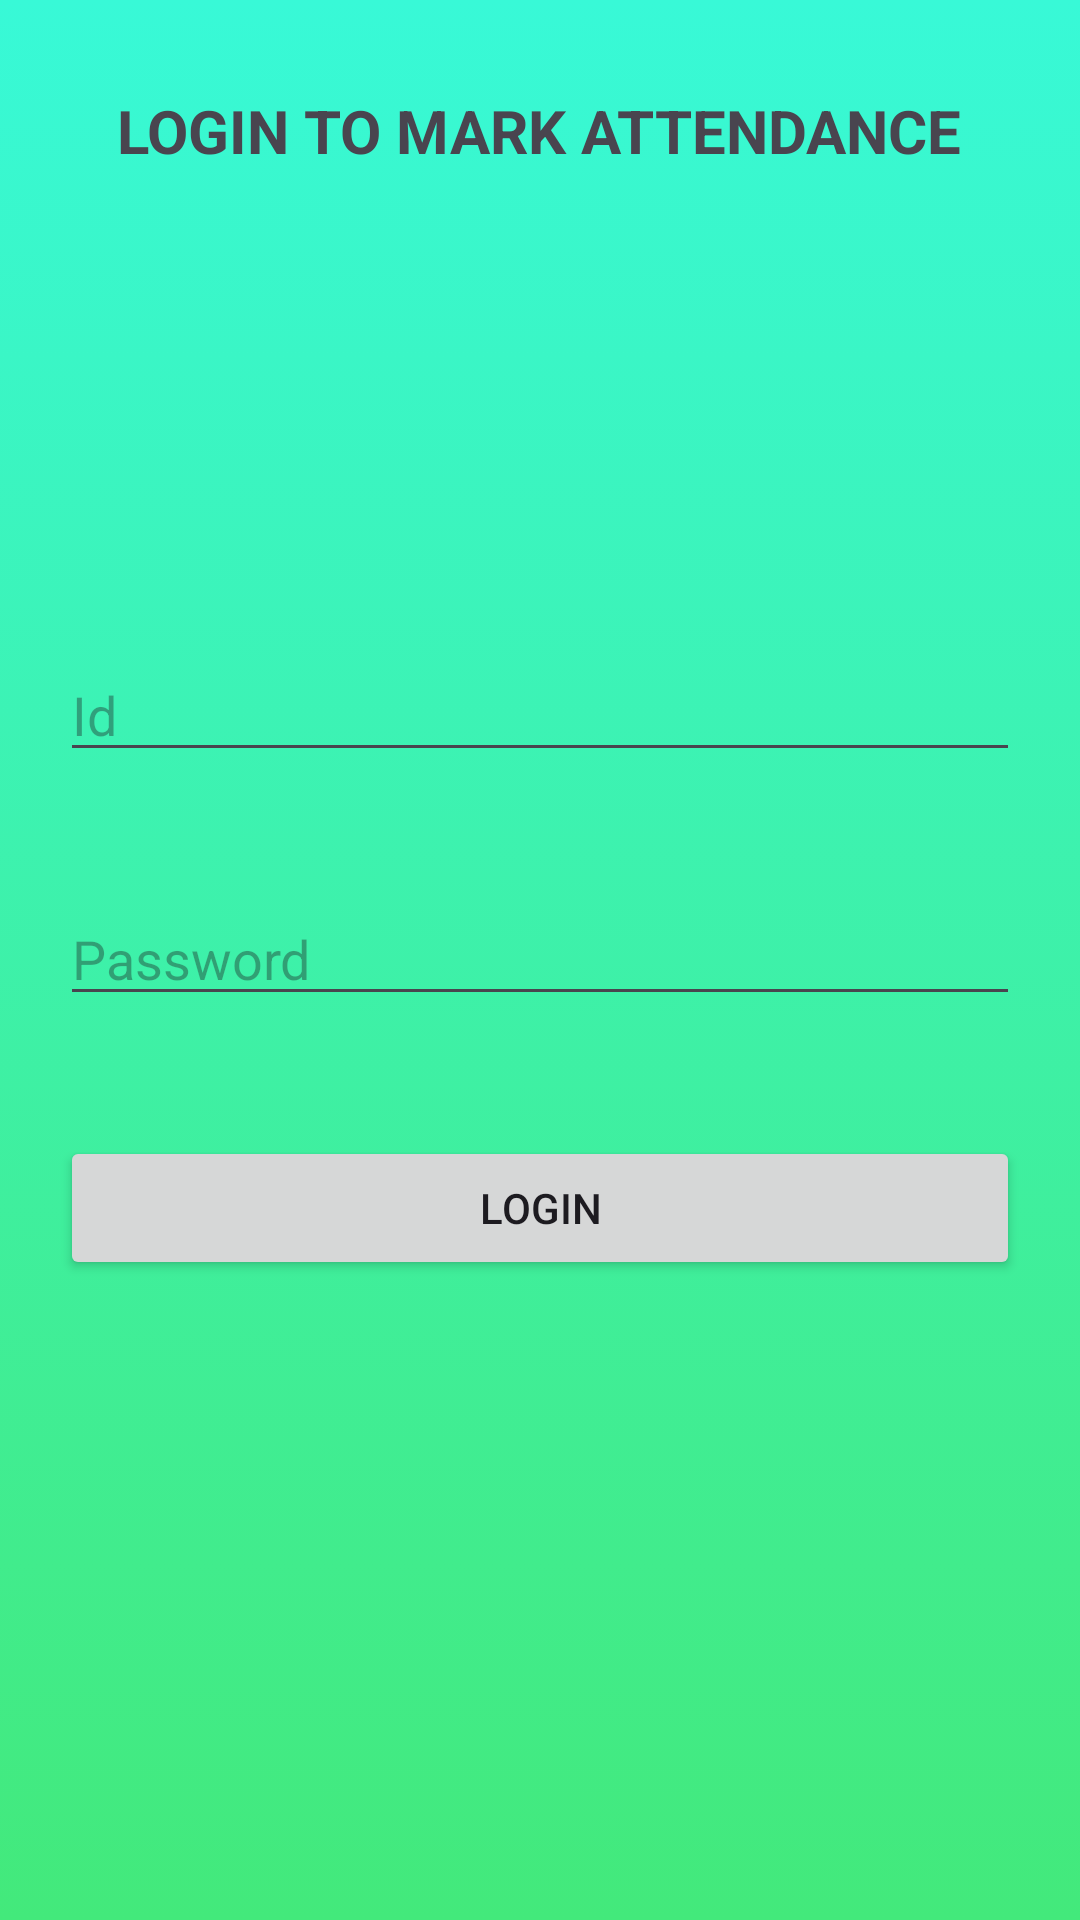

This screen was rendered from an Android layout file. Write that file and the resources it references.
<!-- AndroidManifest.xml: application theme Theme.AttendenceManagement -->
<!-- res/layout/activity_login_page.xml -->
<?xml version="1.0" encoding="utf-8"?>
<LinearLayout xmlns:android="http://schemas.android.com/apk/res/android"
    xmlns:app="http://schemas.android.com/apk/res-auto"
    xmlns:tools="http://schemas.android.com/tools"
    android:layout_width="match_parent"
    android:layout_height="match_parent"
    android:orientation="vertical"
    android:background="@drawable/gradient_color"
    tools:context=".MainActivity">

    <TextView
        android:layout_width="wrap_content"
        android:layout_height="wrap_content"
        android:text="LOGIN TO MARK ATTENDANCE"
        android:textSize="20dp"
        android:textStyle="bold"
        android:layout_margin="30dp"
        android:layout_gravity="center"
        />

    <ImageView
        android:layout_width="133dp"
        android:layout_height="109dp"
        android:layout_gravity="center"
        android:src="@drawable/profile" />

    <EditText
        android:layout_width="match_parent"
        android:layout_height="wrap_content"
        android:layout_margin="20dp"
        android:hint="Id"
        android:inputType="textEmailAddress"

        />
    <EditText
        android:layout_width="match_parent"
        android:layout_height="wrap_content"
        android:hint="Password"
        android:layout_margin="20dp"

        android:inputType="textPassword"
        />
    <Button
        android:layout_width="match_parent"
        android:layout_height="wrap_content"
        android:layout_gravity="center"
        android:layout_margin="20dp"
        android:text="Login"
        android:id="@+id/login"
        />



</LinearLayout>
<!-- resources referenced by this layout -->
<resources>
  <!-- drawable gradient_color (drawable) -->
  <?xml version="1.0" encoding="utf-8"?>
  <selector xmlns:android="http://schemas.android.com/apk/res/android">
  
      <item>
          <shape>
              <gradient android:angle="90" android:startColor="#43e97b" android:endColor="#38f9d7" android:type="linear" />
          </shape>
      </item>
  </selector>
  <style name="Theme.AttendenceManagement" parent="Base.Theme.AttendenceManagement" />
  <style name="Base.Theme.AttendenceManagement" parent="Theme.Material3.DayNight.NoActionBar">
          
          
      </style>
</resources>
